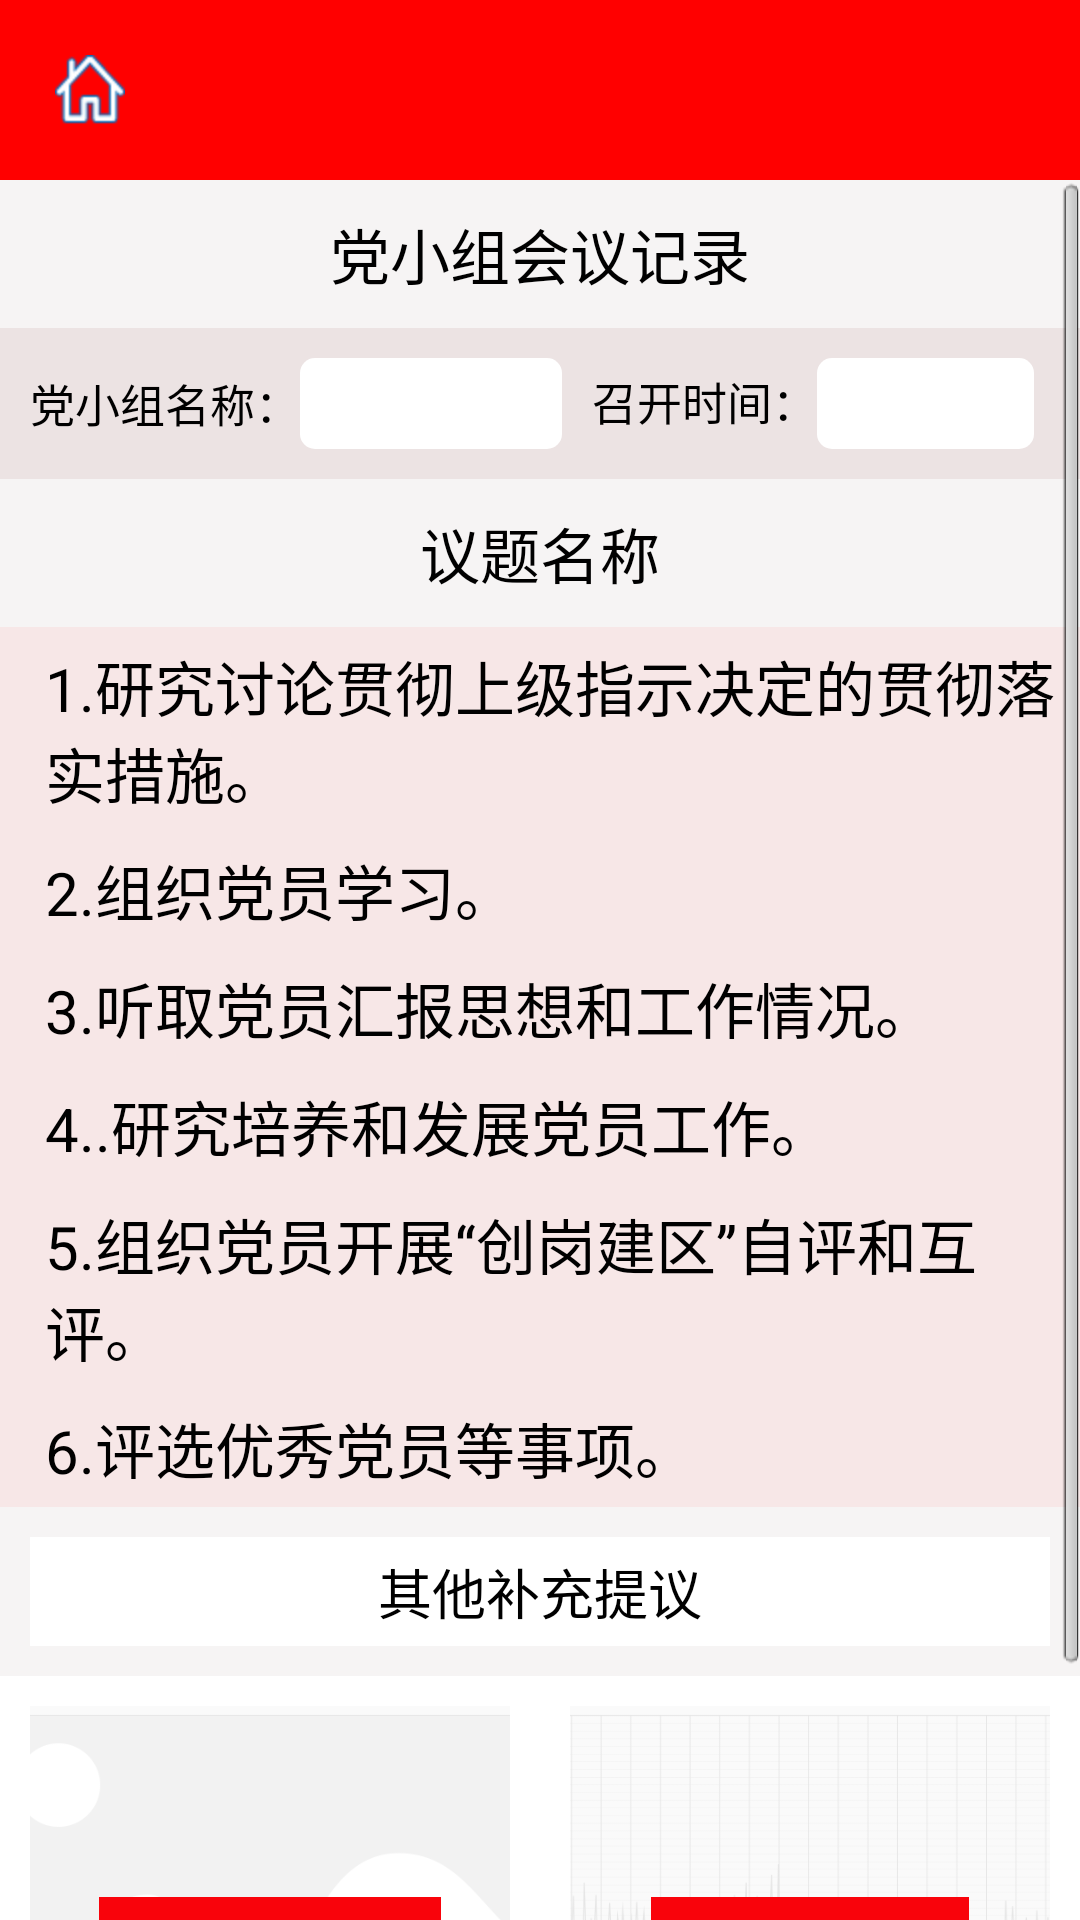

Write the Android layout XML for this screen, with the resource values it uses.
<!-- AndroidManifest.xml: application theme AppTheme -->
<!-- res/layout/activity_dxzh_detail.xml -->
<?xml version="1.0" encoding="utf-8"?>
<LinearLayout xmlns:android="http://schemas.android.com/apk/res/android"
    android:orientation="vertical"
    android:layout_width="match_parent"
    android:background="#66E8E4E4"
    android:layout_height="match_parent">
    <include
        android:id="@+id/event_report_toolbar"
        android:layout_width="match_parent"
        android:layout_height="wrap_content"
        layout="@layout/activity_toolbar"
        />
<ScrollView

    android:layout_width="match_parent"
    android:layout_height="match_parent">
   <LinearLayout
       android:layout_width="match_parent"
       android:orientation="vertical"
       android:layout_height="wrap_content">
       <TextView
           android:layout_width="match_parent"
           android:layout_height="wrap_content"
           android:text="党小组会议记录"
           android:gravity="center"
           android:padding="10dp"
           android:textSize="20sp"
           android:textColor="#000"
           />
       <LinearLayout
           android:background="#ece3e3"
           android:orientation="horizontal"
           android:layout_width="match_parent"
           android:layout_height="wrap_content">

           <LinearLayout
               android:layout_marginLeft="10dp"
               android:layout_marginTop="10dp"
               android:layout_marginBottom="10dp"
               android:layout_width="0dp"
               android:layout_weight="1.2"
               android:layout_height="wrap_content">

               <TextView
                   android:layout_width="wrap_content"
                   android:layout_height="wrap_content"
                   android:text="党小组名称："
                   android:layout_gravity="center"
                   android:textColor="#000"
                   android:textSize="15sp"
                   android:id="@+id/textView" />

               <TextView
                   android:id="@+id/dxzmc_edit"
                   android:background="@drawable/layout_bg"
                   android:layout_width="match_parent"
                   android:layout_height="wrap_content"
                   android:text=""
                   android:padding="5dp"
                   android:textColor="#000"
                   android:textSize="15sp"
                   />

           </LinearLayout>

      
           <LinearLayout
               android:layout_marginLeft="10dp"
               android:layout_width="0dp"
               android:layout_weight="1.1"
               android:layout_gravity="center"
               android:layout_height="wrap_content">

               <TextView
                   android:layout_width="wrap_content"
                   android:layout_height="wrap_content"
                   android:text="召开时间："
                   android:textColor="#000"
                   android:textSize="15sp"
                   android:id="@+id/textView2" />

               <TextView
                   android:id="@+id/zkrq_text"
                   android:background="@drawable/layout_bg"
                   android:layout_width="match_parent"
                   android:layout_marginRight="15dp"
                   android:layout_height="wrap_content"
                   android:text=""
                   android:gravity="center"
                   android:padding="5dp"
                   android:textColor="#000"
                   android:textSize="15sp"
                   />

           </LinearLayout>

       </LinearLayout>

       <TextView
           android:layout_width="match_parent"
           android:layout_height="wrap_content"
           android:text="议题名称"
           android:gravity="center"
           android:padding="10dp"
           android:textSize="20sp"
           android:textColor="#000"
           />
       <LinearLayout
           android:layout_width="match_parent"
           android:orientation="vertical"
           android:background="#f7e7e7"
           android:layout_height="wrap_content">
           <TextView
               android:padding="5dp"
               android:layout_marginLeft="10dp"
            android:id="@+id/check1"
               android:layout_width="match_parent"
               android:layout_height="wrap_content"
               android:textSize="20sp"
               android:textColor="#000"
               android:text="1.研究讨论贯彻上级指示决定的贯彻落实措施。"
               />
           <TextView
               android:padding="5dp"
               android:layout_marginLeft="10dp"
               android:id="@+id/check2"
               android:layout_width="match_parent"
               android:layout_height="wrap_content"
               android:textSize="20sp"
               android:textColor="#000"
               android:text="2.组织党员学习。"
               />
           <TextView
               android:padding="5dp"
               android:layout_marginLeft="10dp"
               android:id="@+id/check3"
               android:layout_width="match_parent"
               android:layout_height="wrap_content"
               android:textSize="20sp"
               android:textColor="#000"
               android:text="3.听取党员汇报思想和工作情况。"
               />
           <TextView
               android:padding="5dp"
               android:layout_marginLeft="10dp"
               android:id="@+id/check4"
               android:layout_width="match_parent"
               android:layout_height="wrap_content"
               android:textSize="20sp"
               android:textColor="#000"
               android:text="4..研究培养和发展党员工作。"
               />
           <TextView
               android:padding="5dp"
               android:layout_marginLeft="10dp"
               android:id="@+id/check5"
               android:layout_width="match_parent"
               android:layout_height="wrap_content"
               android:textSize="20sp"
               android:textColor="#000"
               android:text="5.组织党员开展“创岗建区”自评和互评。"
               />
           <TextView
               android:padding="5dp"
               android:layout_marginLeft="10dp"
               android:id="@+id/check6"
               android:layout_width="match_parent"
               android:layout_height="wrap_content"
               android:textSize="20sp"
               android:textColor="#000"
               android:text="6.评选优秀党员等事项。"
               />

       </LinearLayout>

       <LinearLayout
           android:layout_marginTop="10dp"
           android:focusable="true"
           android:focusableInTouchMode="true"
           android:layout_width="match_parent"
           android:orientation="vertical"
           android:layout_height="wrap_content">
           <TextView
               android:id="@+id/other_text"
               android:background="#fff"
               android:layout_width="match_parent"
               android:layout_height="wrap_content"
               android:textColor="#000"
               android:textSize="18sp"
               android:text="@string/qtbcty"
               android:paddingLeft="10dp"
               android:gravity="center"
               android:paddingTop="5dp"
               android:paddingBottom="5dp"
               android:layout_marginLeft="10dp"
               android:layout_marginRight="10dp"
               android:paddingRight="10dp"
               />
           <TextView
               android:visibility="gone"
               android:id="@+id/other_edit"
               android:background="#fff"
               android:padding="6dp"
               android:inputType="text"
               android:layout_width="match_parent"
               android:layout_height="wrap_content"
               android:minHeight="120dp"
               android:hint="@string/qtbcty_content"
               android:gravity="start"
               android:textSize="16sp"
               android:layout_margin="10dp"/>
       </LinearLayout>
       <LinearLayout
           android:background="#fff"
           android:layout_marginTop="10dp"
           android:layout_width="match_parent"
           android:orientation="horizontal"
           android:layout_height="180dp">

           <FrameLayout
               android:layout_margin="10dp"
               android:layout_width="0dp"
               android:layout_weight="1"
               android:layout_height="wrap_content">
               <ImageView
                   android:id="@+id/picture_view"
                   android:layout_width="wrap_content"
                   android:layout_height="wrap_content"
                   android:layout_gravity="center"
                   android:scaleType="centerCrop"
                   android:src="@mipmap/tx"
                   />
               <LinearLayout
                   android:id="@+id/cs_tp"
                   android:background="@drawable/corners_red"
                   android:layout_gravity="center"
                   android:layout_width="wrap_content"
                   android:layout_height="wrap_content">
                   <TextView
                       android:layout_width="wrap_content"
                       android:layout_height="wrap_content"
                       android:text="点击上传图片"
                       android:paddingLeft="15dp"
                       android:paddingRight="15dp"
                       android:paddingBottom="6dp"
                       android:layout_marginTop="6dp"
                       android:textColor="#fff"
                       />

               </LinearLayout>

           </FrameLayout>

           <FrameLayout
               android:layout_margin="10dp"
               android:layout_width="0dp"
               android:layout_weight="1"
               android:layout_height="wrap_content">
               <ImageView
                   android:id="@+id/ly_view"
                   android:layout_width="wrap_content"
                   android:layout_height="wrap_content"
                   android:scaleType="centerCrop"
                   android:layout_gravity="center"
                   android:src="@mipmap/sb"
                   />
               <LinearLayout
                   android:id="@+id/cs_yp"
                   android:background="@drawable/corners_red"
                   android:layout_gravity="center"
                   android:layout_width="wrap_content"
                   android:layout_height="wrap_content">
                   <TextView
                       android:id="@+id/ly_text"
                       android:layout_width="wrap_content"
                       android:layout_height="wrap_content"
                       android:text="开始会议"
                       android:paddingLeft="25dp"
                       android:paddingRight="25dp"
                       android:paddingBottom="6dp"
                       android:layout_marginTop="6dp"
                       android:textColor="#fff"
                       />

               </LinearLayout>
           </FrameLayout>
       </LinearLayout>


   </LinearLayout>


</ScrollView>



</LinearLayout>
<!-- res/layout/activity_toolbar.xml (included above) -->
<?xml version="1.0" encoding="utf-8"?>
<FrameLayout xmlns:android="http://schemas.android.com/apk/res/android"
    android:id="@+id/toolbar_ly"
    android:layout_width="match_parent"
    android:layout_height="wrap_content"

    android:background="#ff0000">

    <ImageView
        android:id="@+id/toolbar_left_back_btn"
        android:layout_width="60dp"
        android:layout_height="60dp"
        android:contentDescription="@string/return_text"
        android:scaleType="center"
        android:src="@mipmap/zhuye_83" />

    <TextView
        android:id="@+id/toolbar_title_text"
        android:layout_width="wrap_content"
        android:layout_height="wrap_content"
        android:layout_gravity="center_horizontal|center_vertical"
        android:gravity="center_horizontal"
        android:textColor="#ffffff"
        android:textSize="20sp" />

    <ImageView
        android:id="@+id/toolbar_right_btn"
        android:layout_width="50dp"
        android:layout_height="50dp"
        android:layout_gravity="end|center_vertical"
        android:contentDescription="@null"
        android:scaleType="center"/>

    <Button
        android:id="@+id/toolbar_right_button"
        android:layout_width="80dp"
        android:layout_height="40dp"
        android:layout_gravity="end|center_vertical"
        android:layout_marginRight="5dp"
        android:layout_marginEnd="5dp"
        android:ellipsize="end"
        android:background="@android:color/transparent"
        android:textColor="#ffffff"
        android:textSize="18sp"
        android:visibility="gone" />

</FrameLayout>
<!-- resources referenced by this layout -->
<resources>
  <!-- drawable corners_red (drawable) -->
  <?xml version="1.0" encoding="utf-8"?>
  <shape xmlns:android="http://schemas.android.com/apk/res/android">
      <solid android:color="#f9030b"/>
      <corners android:topLeftRadius="0dp"
          android:topRightRadius="0dp"
          android:bottomLeftRadius="0dp"
          android:bottomRightRadius="0dp"/>
  </shape>
  <!-- drawable layout_bg (drawable) -->
  <?xml version="1.0" encoding="utf-8"?>
  <shape xmlns:android="http://schemas.android.com/apk/res/android">
      <solid android:color="#ffffff" />
      <corners android:topLeftRadius="5dp"
               android:topRightRadius="5dp"
               android:bottomRightRadius="5dp"
               android:bottomLeftRadius="5dp"/>
  </shape>
  <!-- mipmap sb: png bitmap (mipmap-hdpi, 33099 bytes) -->
  <!-- mipmap tx: png bitmap (mipmap-hdpi, 7519 bytes) -->
  <!-- mipmap zhuye_83: png bitmap (mipmap-hdpi, 1144 bytes) -->
  <string name="qtbcty">其他补充提议</string>
  <string name="qtbcty_content">其他补充提议</string>
  <string name="return_text">返回</string>
  <style name="AppTheme" parent="ActivityTheme" />
  <style name="ActivityTheme" parent="android:Theme.Light">
  
          <item name="android:windowIsTranslucent">true</item>
          <item name="android:windowNoTitle">true</item>
      </style>
</resources>
